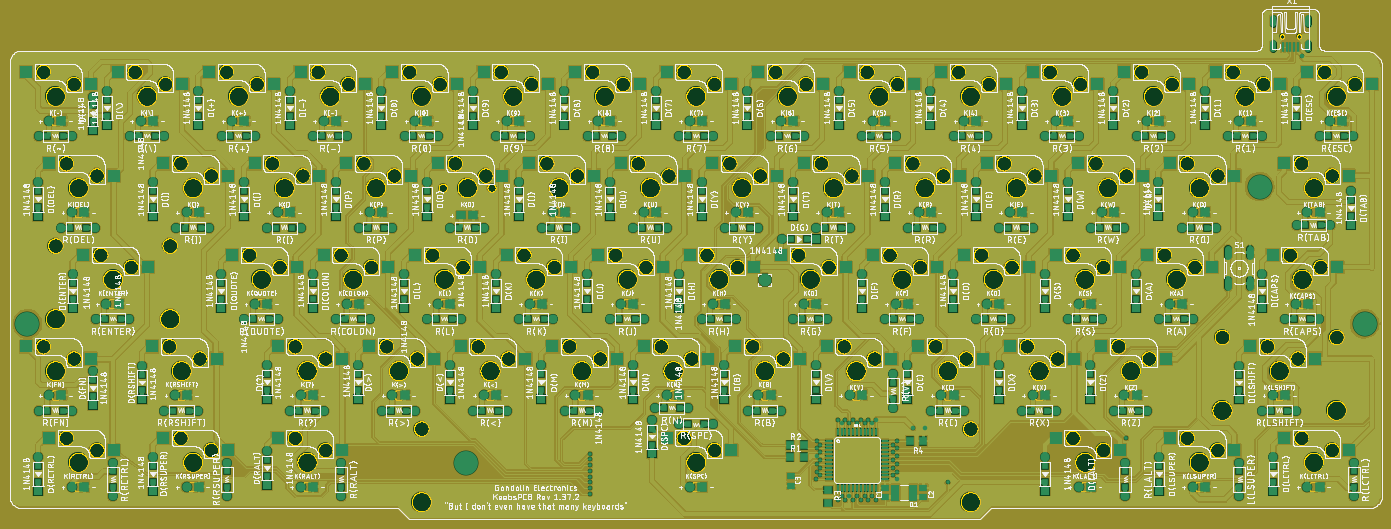
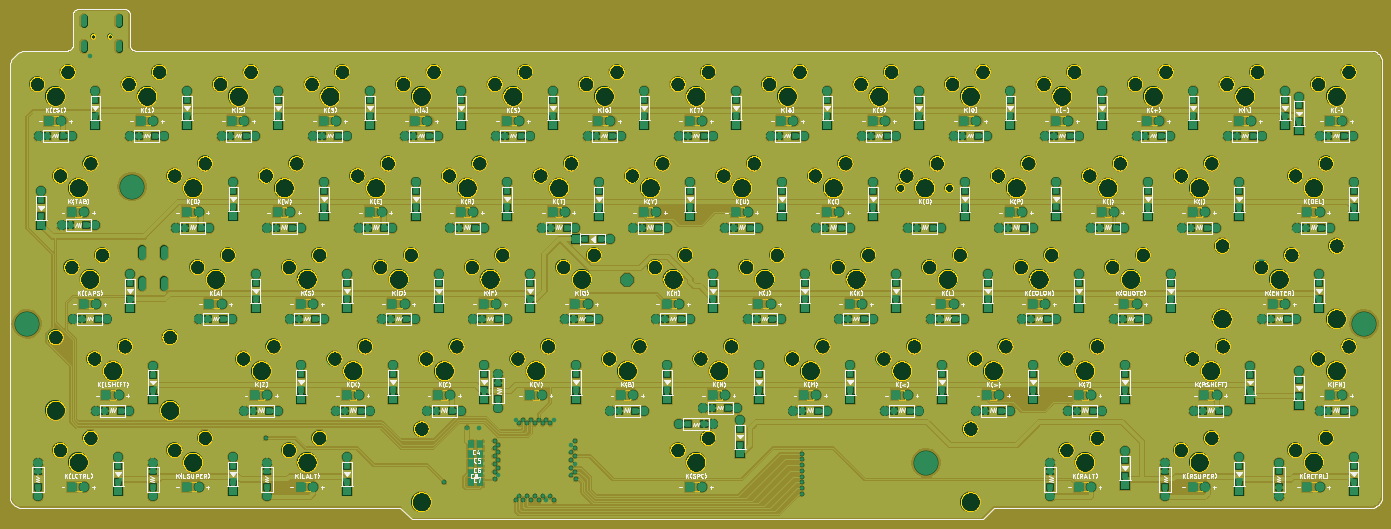
Circuit board: 9 layer files. Board 285.8 x 106.3 mm.
- bottom_copper: copper_bottom.gbr (992806 bytes)
- top_copper: copper_top.gbr (1281095 bytes)
- outline: profile.gbr (472239 bytes)
- bottom_silk: silkscreen_bottom.gbr (363768 bytes)
- top_silk: silkscreen_top.gbr (2090266 bytes)
- bottom_mask: soldermask_bottom.gbr (21100 bytes)
- top_mask: soldermask_top.gbr (25226 bytes)
- paste: solderpaste_bottom.gbr (5249 bytes)
- paste: solderpaste_top.gbr (9130 bytes)

=== bottom_copper: copper_bottom.gbr (992806 bytes, source omitted) ===
=== top_copper: copper_top.gbr (1281095 bytes, source omitted) ===
=== outline: profile.gbr (472239 bytes, source omitted) ===
=== bottom_silk: silkscreen_bottom.gbr (363768 bytes, source omitted) ===
=== top_silk: silkscreen_top.gbr (2090266 bytes, source omitted) ===
=== bottom_mask: soldermask_bottom.gbr (21100 bytes, source omitted) ===
=== top_mask: soldermask_top.gbr (25226 bytes, source omitted) ===
=== paste: solderpaste_bottom.gbr ===
G04 EAGLE Gerber RS-274X export*
G75*
%MOMM*%
%FSLAX34Y34*%
%LPD*%
%INSolderpaste Bottom*%
%IPPOS*%
%AMOC8*
5,1,8,0,0,1.08239X$1,22.5*%
G01*
%ADD10R,1.397000X1.397000*%
%ADD11R,1.300000X1.600000*%


D10*
X392906Y849948D03*
X392906Y816928D03*
X583406Y849948D03*
X583406Y816928D03*
X773906Y849948D03*
X773906Y816928D03*
X2488406Y849948D03*
X2488406Y816928D03*
X2297906Y849948D03*
X2297906Y816928D03*
X2107406Y849948D03*
X2107406Y816928D03*
X1916906Y849948D03*
X1916906Y816928D03*
X1726406Y849948D03*
X1726406Y816928D03*
X1535906Y849948D03*
X1535906Y816928D03*
X1345406Y849948D03*
X1345406Y816928D03*
X1154906Y849948D03*
X1154906Y816928D03*
X964406Y849948D03*
X964406Y816928D03*
X59531Y659448D03*
X59531Y626428D03*
X2012156Y659448D03*
X2012156Y626428D03*
X2678906Y849948D03*
X2678906Y816928D03*
X1059656Y659448D03*
X1059656Y626428D03*
X869156Y659448D03*
X869156Y626428D03*
X678656Y659448D03*
X678656Y626428D03*
X2391688Y660176D03*
X2391688Y627156D03*
X1821656Y659448D03*
X1821656Y626428D03*
X1631156Y659448D03*
X1631156Y626428D03*
X2792016Y641588D03*
X2792016Y608568D03*
X1250156Y659448D03*
X1250156Y626428D03*
X2202656Y659448D03*
X2202656Y626428D03*
X1440656Y659448D03*
X1440656Y626428D03*
X488156Y659448D03*
X488156Y626428D03*
X202406Y849948D03*
X202406Y816928D03*
X297656Y659448D03*
X297656Y626428D03*
X172641Y838041D03*
X172641Y805021D03*
X492760Y773906D03*
X459740Y773906D03*
X683260Y773906D03*
X650240Y773906D03*
X873760Y773906D03*
X840740Y773906D03*
X2588260Y773906D03*
X2555240Y773906D03*
X2397760Y773906D03*
X2364740Y773906D03*
X2207260Y773906D03*
X2174240Y773906D03*
X2016760Y773906D03*
X1983740Y773906D03*
X1826260Y773906D03*
X1793240Y773906D03*
X1635760Y773906D03*
X1602740Y773906D03*
X1445260Y773906D03*
X1412240Y773906D03*
X1254760Y773906D03*
X1221740Y773906D03*
X1064260Y773906D03*
X1031240Y773906D03*
X159385Y583406D03*
X126365Y583406D03*
X2112010Y583406D03*
X2078990Y583406D03*
X2778760Y773906D03*
X2745740Y773906D03*
X1159510Y583406D03*
X1126490Y583406D03*
X969010Y583406D03*
X935990Y583406D03*
X778510Y583406D03*
X745490Y583406D03*
X2493010Y583406D03*
X2459990Y583406D03*
X1921510Y583406D03*
X1888490Y583406D03*
X1731010Y583406D03*
X1697990Y583406D03*
X2730860Y588232D03*
X2697840Y588232D03*
X1350010Y583406D03*
X1316990Y583406D03*
X2302510Y583406D03*
X2269490Y583406D03*
X1540510Y583406D03*
X1507490Y583406D03*
X588010Y583406D03*
X554990Y583406D03*
X302260Y773906D03*
X269240Y773906D03*
X397510Y583406D03*
X364490Y583406D03*
X111760Y773906D03*
X78740Y773906D03*
X2607469Y468948D03*
X2607469Y435928D03*
X2345531Y468948D03*
X2345531Y435928D03*
X2155031Y468948D03*
X2155031Y435928D03*
X1964531Y468948D03*
X1964531Y435928D03*
X1774031Y468948D03*
X1774031Y435928D03*
X1626553Y559594D03*
X1659573Y559594D03*
X1393031Y468948D03*
X1393031Y435928D03*
X1202531Y468948D03*
X1202531Y435928D03*
X1012031Y468948D03*
X1012031Y435928D03*
X821531Y468948D03*
X821531Y435928D03*
X631031Y468948D03*
X631031Y435928D03*
X440531Y468948D03*
X440531Y435928D03*
X130969Y468948D03*
X130969Y435928D03*
X2707323Y392906D03*
X2674303Y392906D03*
X2445385Y392906D03*
X2412365Y392906D03*
X2254885Y392906D03*
X2221865Y392906D03*
X2064385Y392906D03*
X2031365Y392906D03*
X1873885Y392906D03*
X1840865Y392906D03*
X1683385Y392906D03*
X1650365Y392906D03*
X1492885Y392906D03*
X1459865Y392906D03*
X1302385Y392906D03*
X1269365Y392906D03*
X1111885Y392906D03*
X1078865Y392906D03*
X921385Y392906D03*
X888365Y392906D03*
X730885Y392906D03*
X697865Y392906D03*
X230823Y392906D03*
X197803Y392906D03*
X540385Y392906D03*
X507365Y392906D03*
X2559595Y277940D03*
X2559595Y244920D03*
X2250281Y278448D03*
X2250281Y245428D03*
X2059781Y278448D03*
X2059781Y245428D03*
X1869281Y278448D03*
X1869281Y245428D03*
X1678781Y278448D03*
X1678781Y245428D03*
X1488281Y278448D03*
X1488281Y245428D03*
X1297781Y278448D03*
X1297781Y245428D03*
X1107281Y278448D03*
X1107281Y245428D03*
X916781Y278448D03*
X916781Y245428D03*
X726281Y278448D03*
X726281Y245428D03*
X535781Y278448D03*
X535781Y245428D03*
X275147Y277940D03*
X275147Y244920D03*
X172641Y266541D03*
X172641Y233521D03*
X2659698Y202406D03*
X2626678Y202406D03*
X2350135Y202406D03*
X2317115Y202406D03*
X2159635Y202406D03*
X2126615Y202406D03*
X1969135Y202406D03*
X1936115Y202406D03*
X1840094Y260510D03*
X1840094Y227490D03*
X1588135Y202406D03*
X1555115Y202406D03*
X1394800Y207962D03*
X1361780Y207962D03*
X1207135Y202406D03*
X1174115Y202406D03*
X1016635Y202406D03*
X983615Y202406D03*
X826135Y202406D03*
X793115Y202406D03*
X635635Y202406D03*
X602615Y202406D03*
X111760Y202406D03*
X78740Y202406D03*
X373698Y202406D03*
X340678Y202406D03*
X2631281Y87948D03*
X2631281Y54928D03*
X2393156Y87948D03*
X2393156Y54928D03*
X1336855Y165201D03*
X1336855Y132181D03*
X297656Y87948D03*
X297656Y54928D03*
X59531Y87948D03*
X59531Y54928D03*
X2797969Y43021D03*
X2797969Y76041D03*
X2559844Y43021D03*
X2559844Y76041D03*
X1412129Y175533D03*
X1445149Y175533D03*
X452438Y76041D03*
X452438Y43021D03*
X214313Y43021D03*
X214313Y76041D03*
X535781Y99854D03*
X535781Y66834D03*
X690563Y76041D03*
X690563Y43021D03*
X2155031Y87948D03*
X2155031Y54928D03*
X2321719Y43021D03*
X2321719Y76041D03*
D11*
X1877563Y133125D03*
X1897563Y133125D03*
X1877563Y113125D03*
X1897563Y113125D03*
X1877563Y93125D03*
X1897563Y93125D03*
X1877563Y73125D03*
X1897563Y73125D03*
X1897563Y53125D03*
X1877563Y53125D03*
M02*

=== paste: solderpaste_top.gbr (9130 bytes, source omitted) ===
